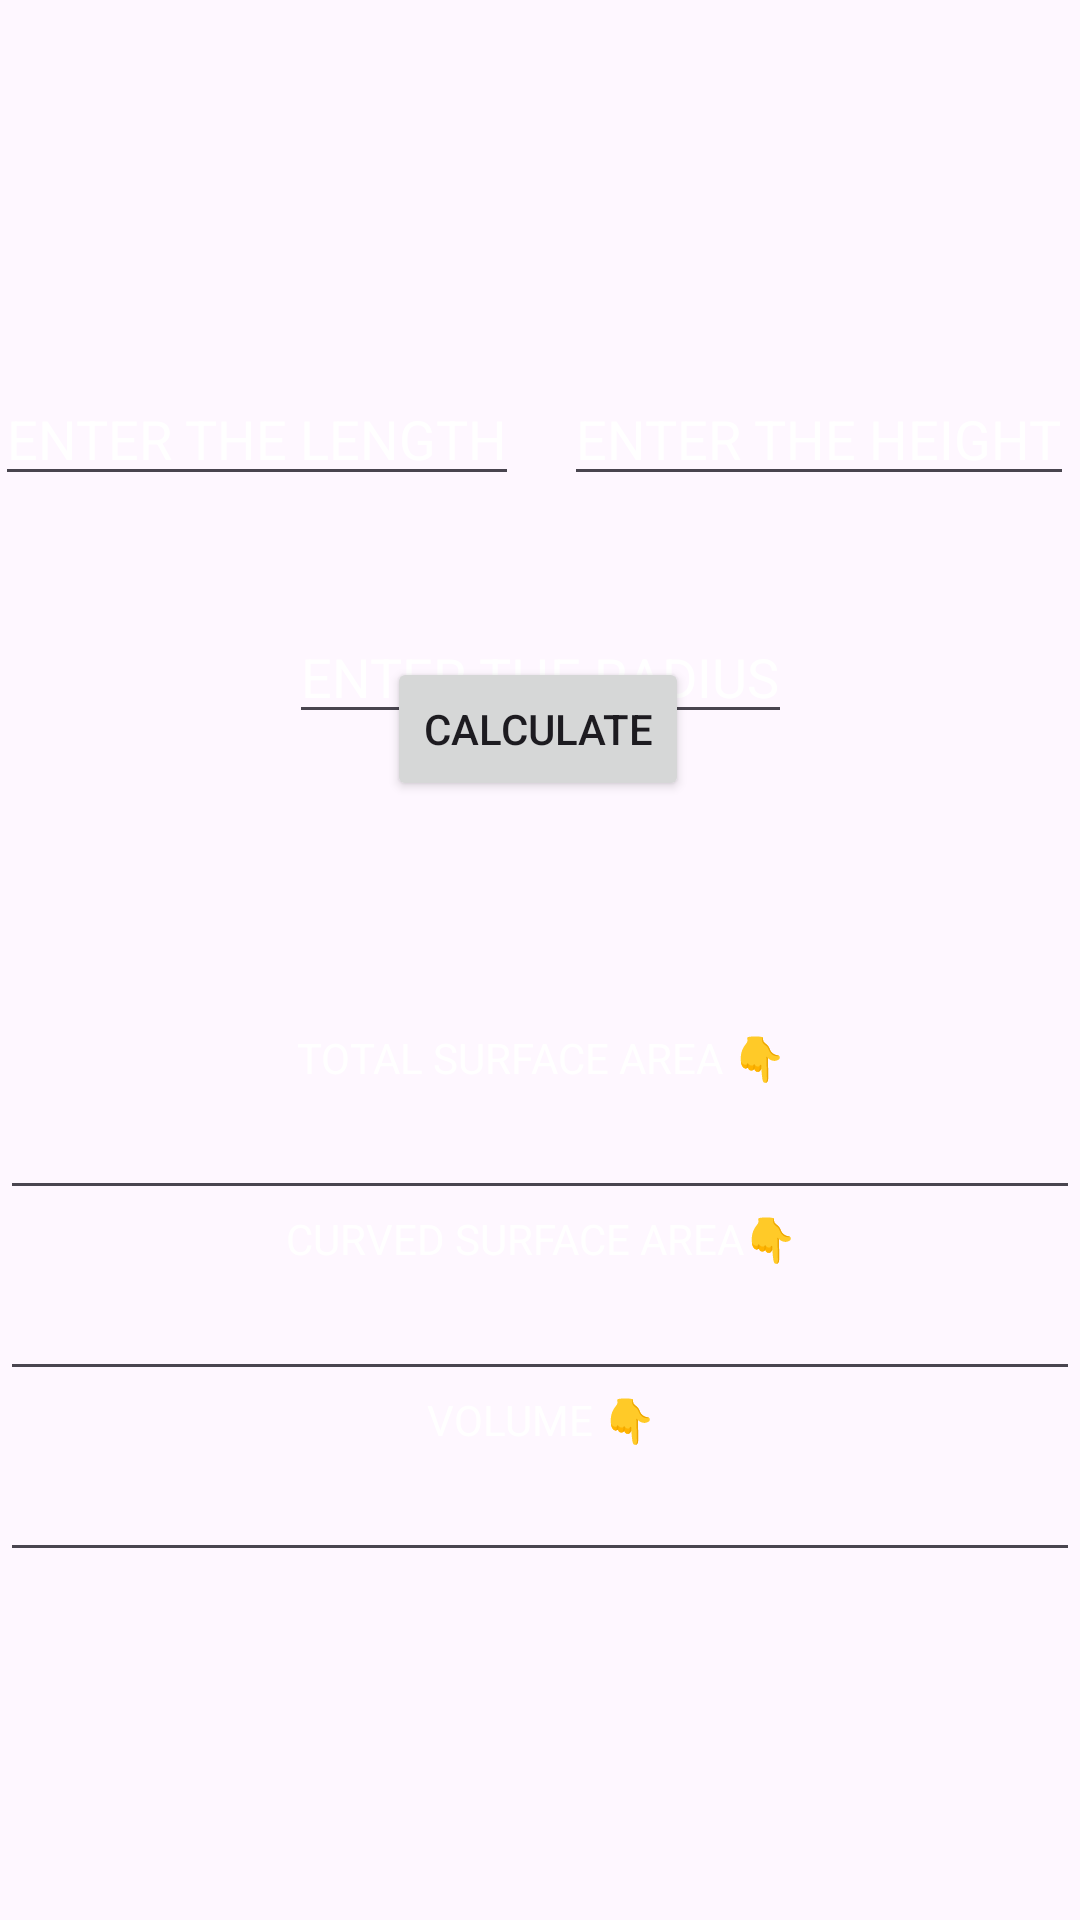

The Android layout XML behind this screen, and the referenced resources:
<!-- AndroidManifest.xml: application theme Theme.ShapeSolver -->
<!-- res/layout/activity_cone.xml -->
<?xml version="1.0" encoding="utf-8"?>
<androidx.constraintlayout.widget.ConstraintLayout xmlns:android="http://schemas.android.com/apk/res/android"
    xmlns:app="http://schemas.android.com/apk/res-auto"
    xmlns:tools="http://schemas.android.com/tools"
    android:layout_width="match_parent"
    android:layout_height="match_parent"
    android:background="@drawable/back2"
    tools:context=".cone">

    <EditText
        android:id="@+id/lengthText"
        android:layout_width="wrap_content"
        android:layout_height="wrap_content"
        android:layout_marginEnd="15dp"
        android:hint="ENTER THE LENGTH"
        android:inputType="numberDecimal"
        android:textColorHint="@color/white"
        app:layout_constraintBaseline_toBaselineOf="@+id/heightText"
        app:layout_constraintEnd_toStartOf="@+id/heightText"
        app:layout_constraintStart_toStartOf="parent" />

    <EditText
        android:id="@+id/heightText"
        android:layout_width="wrap_content"
        android:layout_height="wrap_content"
        android:layout_marginTop="124dp"
        android:layout_marginEnd="4dp"
        android:hint="ENTER THE HEIGHT"
        android:inputType="numberDecimal"
        android:textColorHint="@color/white"
        app:layout_constraintEnd_toEndOf="parent"
        app:layout_constraintStart_toEndOf="@+id/lengthText"
        app:layout_constraintTop_toTopOf="parent" />

    <EditText
        android:id="@+id/radiusText"
        android:layout_width="wrap_content"
        android:layout_height="wrap_content"
        android:layout_marginTop="38dp"
        android:hint="ENTER THE RADIUS"
        android:inputType="numberDecimal"
        android:textColorHint="@color/white"
        app:layout_constraintEnd_toEndOf="parent"
        app:layout_constraintStart_toStartOf="parent"
        app:layout_constraintTop_toBottomOf="@+id/lengthText" />

    <Button
        android:id="@+id/calculateButton"
        android:layout_width="wrap_content"
        android:layout_height="wrap_content"
        android:layout_marginBottom="76dp"
        android:text="CALCULATE"
        app:layout_constraintBottom_toTopOf="@+id/tsaTitle"
        app:layout_constraintEnd_toEndOf="parent"
        app:layout_constraintHorizontal_bias="0.498"
        app:layout_constraintStart_toStartOf="parent" />

    <TextView
        android:id="@+id/tsaTitle"
        android:layout_width="0dp"
        android:layout_height="wrap_content"
        android:layout_marginBottom="278dp"
        android:gravity="center"
        android:text="TOTAL SURFACE AREA 👇"
        android:textColor="@color/white"
        android:textSize="@dimen/_15sdp"
        app:layout_constraintBottom_toBottomOf="parent"
        app:layout_constraintEnd_toEndOf="parent"
        app:layout_constraintStart_toStartOf="parent" />

    <TextView
        android:id="@+id/csaTitle"
        android:layout_width="0dp"
        android:layout_height="wrap_content"
        android:gravity="center"
        android:text="CURVED SURFACE AREA👇"
        android:textColor="@color/white"
        android:textSize="@dimen/_15sdp"
        app:layout_constraintEnd_toEndOf="parent"
        app:layout_constraintStart_toStartOf="parent"
        app:layout_constraintTop_toBottomOf="@+id/tsaText" />

    <TextView
        android:id="@+id/volumeTitle"
        android:layout_width="0dp"
        android:layout_height="wrap_content"
        android:gravity="center"
        android:text="VOLUME 👇"
        android:textColor="@color/white"
        android:textSize="@dimen/_15sdp"
        app:layout_constraintEnd_toEndOf="parent"
        app:layout_constraintStart_toStartOf="parent"
        app:layout_constraintTop_toBottomOf="@+id/csaText" />

    <EditText
        android:id="@+id/tsaText"
        android:layout_width="0dp"
        android:layout_height="wrap_content"
        android:focusable="false"
        android:gravity="center"
        android:inputType="none"
        android:textColor="@color/white"
        app:layout_constraintEnd_toEndOf="parent"
        app:layout_constraintStart_toStartOf="parent"
        app:layout_constraintTop_toBottomOf="@+id/tsaTitle" />

    <EditText
        android:id="@+id/csaText"
        android:layout_width="0dp"
        android:layout_height="wrap_content"
        android:focusable="false"
        android:gravity="center"
        android:inputType="none"
        android:textColor="@color/white"
        app:layout_constraintEnd_toEndOf="parent"
        app:layout_constraintStart_toStartOf="parent"
        app:layout_constraintTop_toBottomOf="@+id/csaTitle" />

    <EditText
        android:id="@+id/volumeText"
        android:layout_width="0dp"
        android:layout_height="wrap_content"
        android:focusable="false"
        android:gravity="center"
        android:inputType="none"
        android:textColor="@color/white"
        app:layout_constraintEnd_toEndOf="parent"
        app:layout_constraintStart_toStartOf="parent"
        app:layout_constraintTop_toBottomOf="@+id/volumeTitle" />

</androidx.constraintlayout.widget.ConstraintLayout>
<!-- resources referenced by this layout -->
<resources>
  <style name="Theme.ShapeSolver" parent="Base.Theme.ShapeSolver" />
  <style name="Base.Theme.ShapeSolver" parent="Theme.Material3.DayNight.NoActionBar">
          
          
      </style>
  <!-- not gathered from this repository: default colours our renderer supplied (Android Studio template values) -->
  <color name="white">#FFFFFFFF</color>
</resources>
